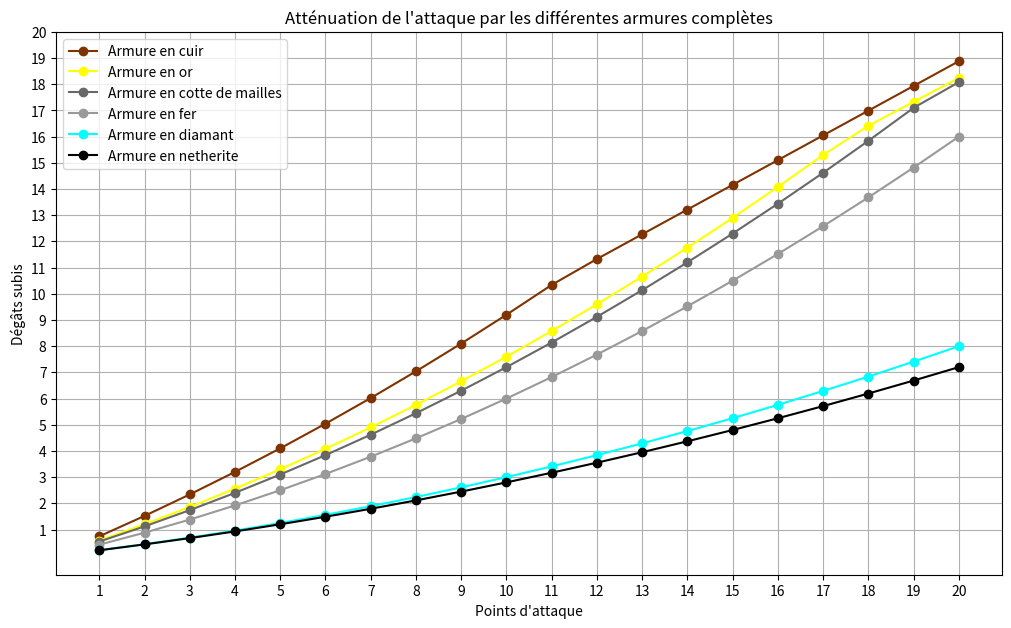

Write the Python code that produced this figure.
import numpy as np
import matplotlib.pyplot as plt

points_attaque=np.linspace(1,20,20)

points_defense_cuir=7
points_defense_or=11
points_defense_mailles=12
points_defense_fer=15
points_defense_diamant_netherite=20

robustesse_comf=0
robustesse_diamant=8
robustesse_netherite=12

degats_cuir=[]
texte="Armure en cuir : "
for i in range(len(points_attaque)):
	degats_cuir.append(points_attaque[i]*(1-max(points_defense_cuir/5,points_defense_cuir-points_attaque[i]/(2+robustesse_comf/4))/25))
	texte+=str(round(degats_cuir[-1],2))+" "
print(texte)

degats_or=[]
texte="Armure en or : "
for i in range(len(points_attaque)):
	degats_or.append(points_attaque[i]*(1-max(points_defense_or/5,points_defense_or-points_attaque[i]/(2+robustesse_comf/4))/25))
	texte+=str(round(degats_or[-1],2))+" "
print(texte)

degats_mailles=[]
texte="Armure en cotte de mailles : "
for i in range(len(points_attaque)):
	degats_mailles.append(points_attaque[i]*(1-max(points_defense_mailles/5,points_defense_mailles-points_attaque[i]/(2+robustesse_comf/4))/25))
	texte+=str(round(degats_mailles[-1],2))+" "
print(texte)

degats_fer=[]
texte="Armure en fer : "
for i in range(len(points_attaque)):
	degats_fer.append(points_attaque[i]*(1-max(points_defense_fer/5,points_defense_fer-points_attaque[i]/(2+robustesse_comf/4))/25))
	texte+=str(round(degats_fer[-1],2))+" "
print(texte)

degats_diamant=[]
texte="Armure en diamant : "
for i in range(len(points_attaque)):
	degats_diamant.append(points_attaque[i]*(1-max(points_defense_diamant_netherite/5,points_defense_diamant_netherite-points_attaque[i]/(2+robustesse_diamant/4))/25))
	texte+=str(round(degats_diamant[-1],2))+" "
print(texte)

degats_netherite=[]
texte="Armure en netherite : "
for i in range(len(points_attaque)):
	degats_netherite.append(points_attaque[i]*(1-max(points_defense_diamant_netherite/5,points_defense_diamant_netherite-points_attaque[i]/(2+robustesse_netherite/4))/25))
	texte+=str(round(degats_netherite[-1],2))+" "
print(texte)

fig, ax=plt.subplots()
fig.set_size_inches(12.20,7.05)
ax.plot(points_attaque,degats_cuir, 'o-', label="Armure en cuir", color='#7F3300')
ax.plot(points_attaque,degats_or, 'o-', label="Armure en or", color='yellow')
ax.plot(points_attaque,degats_mailles, 'bo-', label="Armure en cotte de mailles", color='#686868')
ax.plot(points_attaque,degats_fer, 'o-', label="Armure en fer", color='#999999')
ax.plot(points_attaque,degats_diamant, 'o-', label="Armure en diamant", color='cyan')
ax.plot(points_attaque,degats_netherite, 'ko-', label="Armure en netherite")

ax.set_xlabel("Points d'attaque")
ax.set_ylabel("Dégâts subis")
ax.set_title("Atténuation de l'attaque par les différentes armures complètes")
ax.legend()
ax.grid(True)
ax.set_xticks(ticks=points_attaque)
ax.set_yticks(ticks=[j for j in range(1,21)])

plt.savefig('Atténuation attaques.svg',transparent=True)
plt.show()